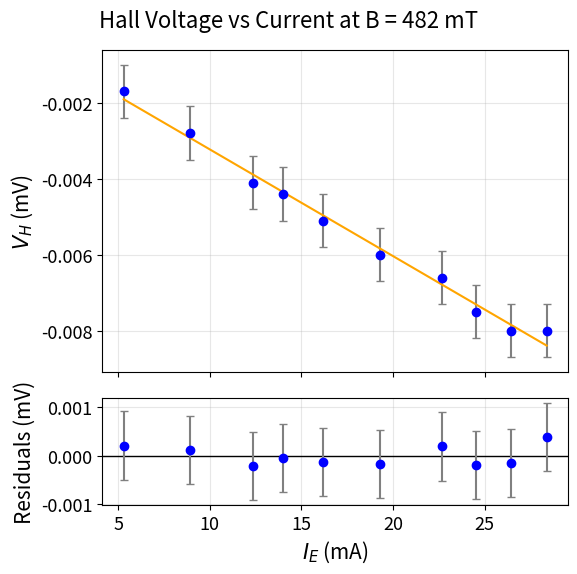
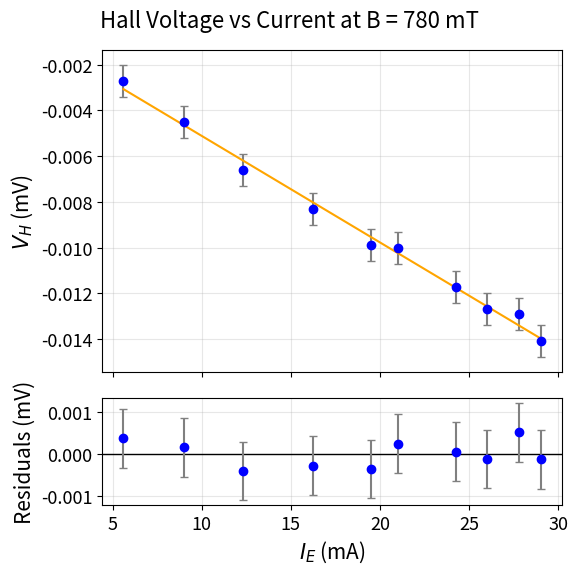
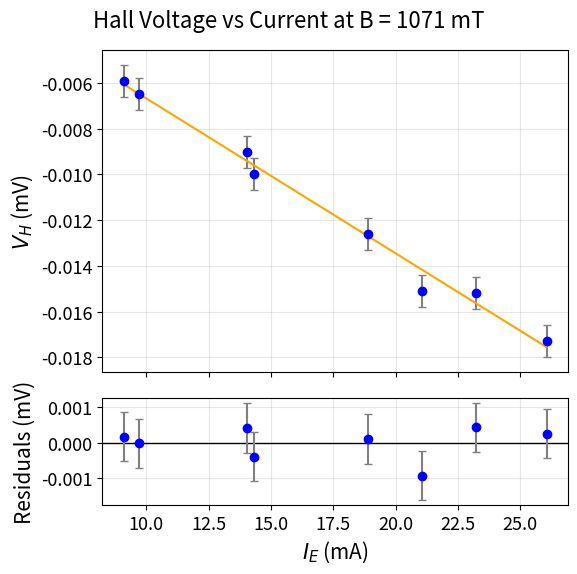

Reproduce these figures in Python, in order.
import numpy as np
import matplotlib.pyplot as plt

plt.rcParams.update({
    "font.size": 14,
    "axes.titlesize": 16,
    "axes.labelsize": 15,
    "xtick.labelsize": 13,
    "ytick.labelsize": 13
})

# ===========================
# Data
# ===========================

# B = 1071 mT
I_1071 = np.array([18.90,  9.10, 26.06, 21.05, 14.05,  9.72, 23.23, 14.32])
VH_1071 = np.array([-0.0126, -0.0059, -0.0173, -0.0151,
                    -0.0090, -0.0065, -0.0152, -0.0100])

# B = 482 mT
I_482 = np.array([5.30,  8.92, 12.33, 16.19, 19.27,
                  22.69, 24.52, 26.45, 28.38, 14.00])
VH_482 = np.array([-0.0017, -0.0028, -0.0041, -0.0051, -0.0060,
                   -0.0066, -0.0075, -0.0080, -0.0080, -0.0044])

# B = 780 mT
I_780 = np.array([5.60,  9.00, 12.30, 16.23, 19.49,
                  21.01, 24.25, 26.02, 27.83, 29.02])
VH_780 = np.array([-0.0027, -0.0045, -0.0066, -0.0083, -0.0099,
                   -0.0100, -0.0117, -0.0127, -0.0129, -0.0141])

datasets = [
    {"B_mT": 482,  "I": I_482,  "VH": VH_482},
    {"B_mT": 780,  "I": I_780,  "VH": VH_780},
    {"B_mT": 1071, "I": I_1071, "VH": VH_1071},
]

# Define uncertainties (constants)
I_err = 0.01    # mA
VH_err = 0.0007 # mV

# ===========================
# Plotting + Printing Function
# ===========================

def plot_hall_fit(I_mA, VH_mV, B_mT):
    # Make weights array for polyfit (1/sigma for each point)
    w = np.ones_like(VH_mV) / VH_err

    # Weighted linear fit: VH = a * I + b
    coeffs, cov = np.polyfit(I_mA, VH_mV, 1, w=w, cov=True)
    a, b = coeffs
    a_err, b_err = np.sqrt(np.diag(cov))

    # Evaluate fit + residuals
    VH_fit = np.polyval(coeffs, I_mA)
    residuals = VH_mV - VH_fit

    # Chi-squared and reduced chi-squared
    chi2 = np.sum((residuals / VH_err)**2)
    red_chi2 = chi2 / (len(I_mA) - 2)

    # Print results in linear equation format
    print(f"\n=== B = {B_mT} mT ===")
    print("Best-fit line:")
    print(f"V_H = ({a:.6e} ± {a_err:.6e}) * I_E  +  ({b:.6e} ± {b_err:.6e})   [mV]")
    print(f"Reduced chi-squared = {red_chi2:.4f}")
    print()

    # ---------- Plot ----------
    fig, (ax_main, ax_res) = plt.subplots(
        2, 1, sharex=True, gridspec_kw={"height_ratios": [3, 1]}, figsize=(6,6)
    )
    fig.suptitle(f"Hall Voltage vs Current at B = {B_mT} mT", fontsize=12)

    # Data points with error bars (blue)
    ax_main.errorbar(I_mA, VH_mV,
                     xerr=I_err, yerr=VH_err,
                     fmt='o', color='blue', ecolor='gray', capsize=3)

    # Fit line (orange)
    I_sorted = np.linspace(I_mA.min(), I_mA.max(), 200)
    VH_sorted = np.polyval(coeffs, I_sorted)
    ax_main.plot(I_sorted, VH_sorted, color='orange')

    ax_main.set_ylabel(r"$V_H$ (mV)")
    ax_main.grid(True, alpha=0.3)

    # Residuals with error bars
    ax_res.axhline(0, color='k', linewidth=1)
    ax_res.errorbar(I_mA, residuals,
                    xerr=I_err, yerr=VH_err,
                    fmt='o', color='blue', ecolor='gray', capsize=3)

    ax_res.set_xlabel(r"$I_E$ (mA)")
    ax_res.set_ylabel("Residuals (mV)")
    ax_res.grid(True, alpha=0.3)


    fig.suptitle(f"Hall Voltage vs Current at B = {B_mT} mT",
             fontsize=16, y=0.96)   # <-- manually move title down
    plt.subplots_adjust(top=0.90)
    plt.tight_layout()

    # Save figure
    filename = f"hall_B{B_mT}.png"
    plt.savefig(filename, dpi=300)
    print(f"Saved: {filename}")

    plt.show()


# ===========================
# Generate all 3 plots + print fit info
# ===========================
for ds in datasets:
    plot_hall_fit(ds["I"], ds["VH"], ds["B_mT"])
